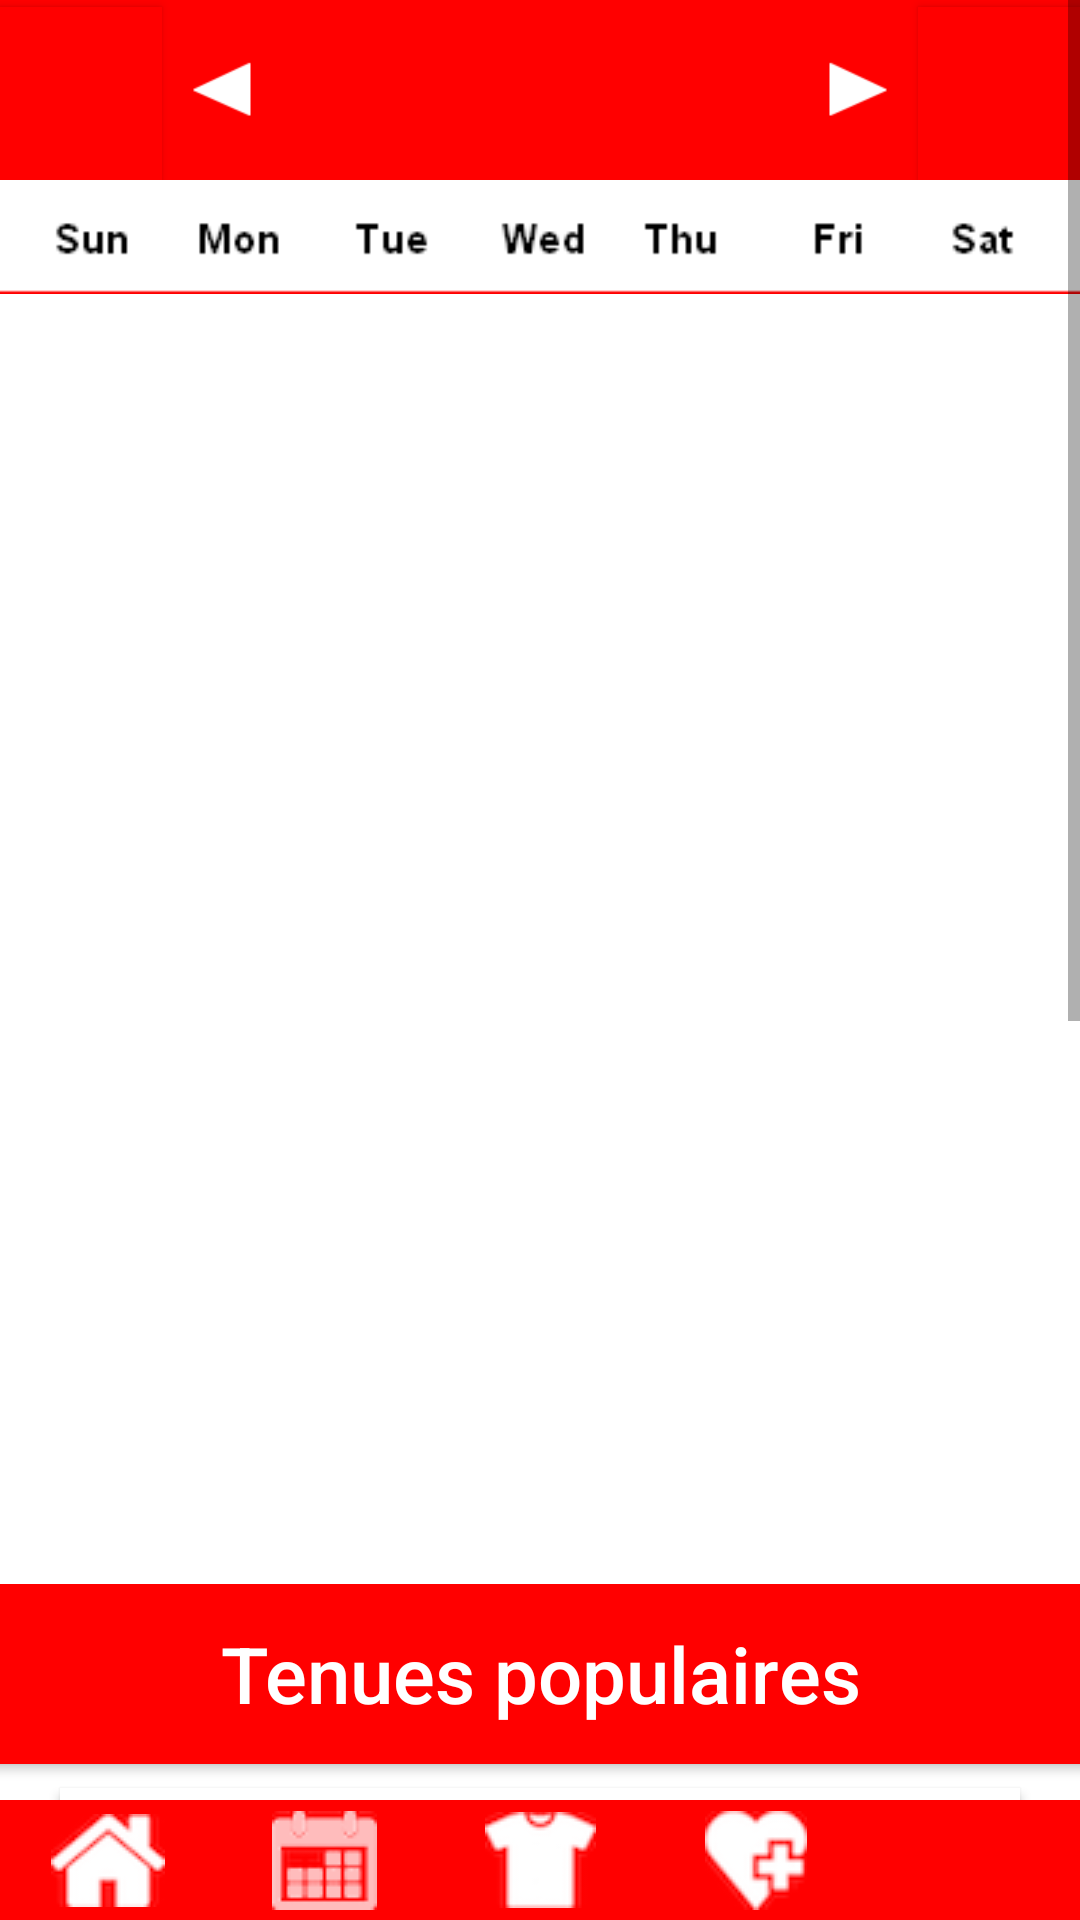

Produce the Android XML layout that renders to this screen, including the resource entries it uses.
<!-- AndroidManifest.xml: application theme AppTheme -->
<!-- res/layout/calendar.xml -->
<?xml version="1.0" encoding="utf-8"?>
<RelativeLayout
    xmlns:android="http://schemas.android.com/apk/res/android"
    xmlns:tools="http://schemas.android.com/tools"
    android:layout_width="match_parent"
    android:layout_height="match_parent"
    android:padding="0dp"
    tools:context="insa.tc.tendance.MainActivity">

    <LinearLayout
        android:id="@+id/layout1"
        android:layout_width="match_parent"
        android:layout_height="40dp"
        android:layout_alignParentBottom="true"
        android:layout_centerHorizontal="true"
        android:background="@drawable/buttonshape"
        android:orientation="horizontal">

        <ImageButton
            android:id="@+id/home"
            android:layout_width="20dp"
            android:layout_height="40dp"
            android:layout_weight="1"
            android:background="#FF0000"
            android:src="@drawable/home"/>

        <ImageButton
            android:id="@+id/calendar"
            android:layout_width="20dp"
            android:layout_height="40dp"
            android:layout_weight="1"
            android:background="#FF0000"
            android:src="@drawable/calendar2"/>

        <ImageButton
            android:id="@+id/tshirt"
            android:layout_width="20dp"
            android:layout_height="40dp"
            android:layout_weight="1"
            android:background="#FF0000"
            android:src="@drawable/tshirt"/>

        <ImageButton
            android:id="@+id/friend"
            android:layout_width="20dp"
            android:layout_height="40dp"
            android:layout_weight="1"
            android:background="#FF0000"
            android:src="@drawable/friend"/>

        <ImageButton
            android:id="@+id/me"
            android:layout_width="20dp"
            android:layout_height="40dp"
            android:layout_weight="1"
            android:background="#FF0000"
            android:src="@drawable/me"/>
    </LinearLayout>

    <LinearLayout
        android:orientation="vertical"
        android:layout_width="match_parent"
        android:layout_height="match_parent"
        android:layout_alignParentTop="true"
        android:layout_alignParentEnd="true"
        android:layout_above="@+id/layout1"
        android:id="@+id/linearLayout"></LinearLayout>

    <ScrollView
        android:layout_width="400dp"
        android:layout_height="300dp"
        android:id="@+id/scrollView2"
        android:layout_alignParentTop="true"
        android:layout_alignBottom="@+id/linearLayout"
        android:fillViewport="false"
        android:background="@color/blanc">

        <LinearLayout
            android:orientation="vertical"
            android:layout_width="match_parent"
            android:layout_height="match_parent"
            android:background="@color/blanc">

            <LinearLayout
                android:id="@+id/buttonlayout"
                android:layout_width="fill_parent"
                android:layout_height="60sp"
                android:background="#ff0000"
                android:gravity="left|top"
                android:height="60sp"
                android:orientation="horizontal" >

                <Button
                    android:id="@+id/settings"
                    android:layout_width="54sp"
                    android:layout_height="60sp"
                    android:background="@color/rouge"/>

                <ImageView
                    android:id="@+id/prevMonth"
                    android:layout_width="20sp"
                    android:layout_height="fill_parent"
                    android:layout_gravity="center"
                    android:layout_marginLeft="10sp"
                    android:src="@drawable/arrow_left" >
                </ImageView>

                <TextView
                    android:id="@+id/currentMonth"
                    android:layout_width="fill_parent"
                    android:layout_height="60sp"
                    android:layout_weight="0.6"
                    android:gravity="center"
                    android:textAppearance="?android:attr/textAppearanceMedium"
                    android:textColor="#FFFFFF"
                    android:textSize="20dp"
                    android:background="#ff0000">
                </TextView>

                <ImageView
                    android:id="@+id/nextMonth"
                    android:layout_width="20sp"
                    android:layout_height="fill_parent"
                    android:layout_gravity="center"
                    android:layout_marginRight="10sp"
                    android:src="@drawable/arrow_right" >
                </ImageView>

                <Button
                    android:id="@+id/addEvent"
                    android:layout_width="54sp"
                    android:layout_height="60sp"
                    android:background="@color/rouge" />
            </LinearLayout>

            <LinearLayout
                android:layout_width="fill_parent"
                android:layout_height="wrap_content"
                android:layout_gravity="center" >

                <ImageView
                    android:id="@+id/calendarheader"
                    android:layout_width="fill_parent"
                    android:layout_height="wrap_content"
                    android:src="@drawable/calendardays" >
                </ImageView>
            </LinearLayout>

            <GridView
                android:id="@+id/calendarView"
                android:layout_width="fill_parent"
                android:layout_height="280dp"
                android:numColumns="7"
                android:layout_weight="0.49">
            </GridView>

            <Button
                android:id="@+id/selectedDayMonthYear"
                android:layout_width="204dp"
                android:layout_height="wrap_content"
                android:layout_gravity="center_horizontal"
                android:background="@drawable/buttonshape"
                android:textAppearance="?android:attr/textAppearanceMedium"
                android:textColor="#FFFFFF" >
            </Button>

                <LinearLayout
                    android:orientation="vertical"
                    android:layout_width="match_parent"
                    android:layout_height="530dp"
                    android:layout_marginTop="100dp"
                    android:layout_alignParentEnd="true"
                    android:layout_alignParentTop="true"
                    android:layout_above="@+id/layout1">

                    <Button
                        android:layout_width="378dp"
                        android:layout_height="60dp"
                        android:text="Tenues populaires"
                        android:background="@color/rouge"
                        android:textAllCaps="false"
                        android:textColor="@color/blanc"
                        android:textSize="26dp"
                        android:layout_gravity="center_horizontal" />

                    <android.support.v4.widget.NestedScrollView
                        android:layout_width="match_parent"
                        android:layout_height="410dp"
                        android:background="@color/blanc">

                        <LinearLayout
                            android:orientation="vertical"
                            android:id="@+id/TenuePop"
                            android:layout_width="match_parent"
                            android:layout_height="match_parent">

                            <Button
                                android:layout_width="320dp"
                                android:layout_height="50dp"
                                android:layout_marginTop="8dp"
                                android:text="13/04/16   LIKE 130"
                                android:background="@color/blanc"
                                android:textColor="@color/black"
                                android:textSize="18dp"
                                android:textAllCaps="false"
                                android:id="@+id/button2"
                                android:layout_gravity="center_horizontal" />

                        </LinearLayout>

                    </android.support.v4.widget.NestedScrollView>
                </LinearLayout>


            </LinearLayout>

    </ScrollView>

</RelativeLayout>
<!-- resources referenced by this layout -->
<resources>
  <color name="black">#000000</color>
  <color name="blanc">#ffffff</color>
  <color name="rouge">#ff0000</color>
  <!-- drawable arrow_left: png bitmap (drawable, 435 bytes) -->
  <!-- drawable arrow_right: png bitmap (drawable, 419 bytes) -->
  <!-- drawable calendar2: png bitmap (drawable, 1147 bytes) -->
  <!-- drawable calendardays: png bitmap (drawable, 1074 bytes) -->
  <!-- drawable friend: png bitmap (drawable, 2020 bytes) -->
  <!-- drawable home: png bitmap (drawable, 2025 bytes) -->
  <!-- drawable tshirt: png bitmap (drawable, 1604 bytes) -->
  <style name="AppTheme" parent="Theme.AppCompat.Light.DarkActionBar">
          
          <item name="colorPrimary">@color/colorPrimary</item>
          <item name="colorPrimaryDark">@color/colorPrimaryDark</item>
          <item name="colorAccent">@color/colorAccent</item>
  
          <item name="actionBarSize">36dip</item>
      </style>
  <color name="colorPrimary">#ff0000</color>
  <color name="colorPrimaryDark">#303F9F</color>
  <color name="colorAccent">#FF0000</color>
</resources>
